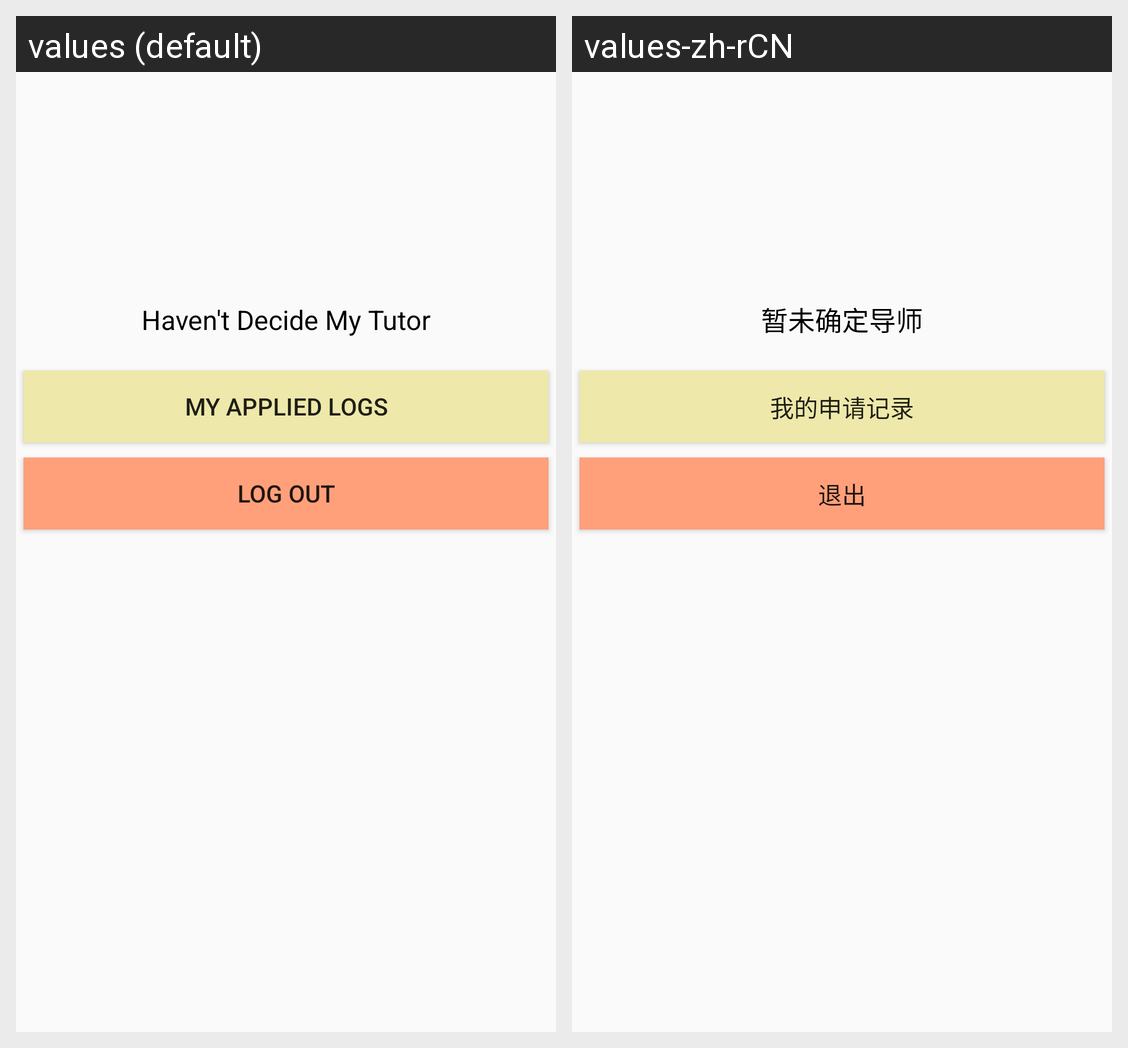

Here is an Android app screen in its default locale and in the app's own translations. Write out the translated-string differences for the strings that appear on this screen.
Android screen res/layout/student_home.xml rendered under 2 locales, left to right: values (default), values-zh-rCN. Device: Nexus 5 (rendered at 1080×1920; each locale shown at half size, 540×960, under a caption strip naming it); theme AppTheme.
Strings drawn on this screen, with the default value and each locale's value (text and hints the layout hard-codes, and strings that could not be matched under every locale, appear in the picture but are not listed):

tutor_label
  values: Haven't Decide My Tutor
  values-zh-rCN: 暂未确定导师

apply_label
  values: My Applied Logs
  values-zh-rCN: 我的申请记录

btn_logout
  values: Log Out
  values-zh-rCN: 退出
